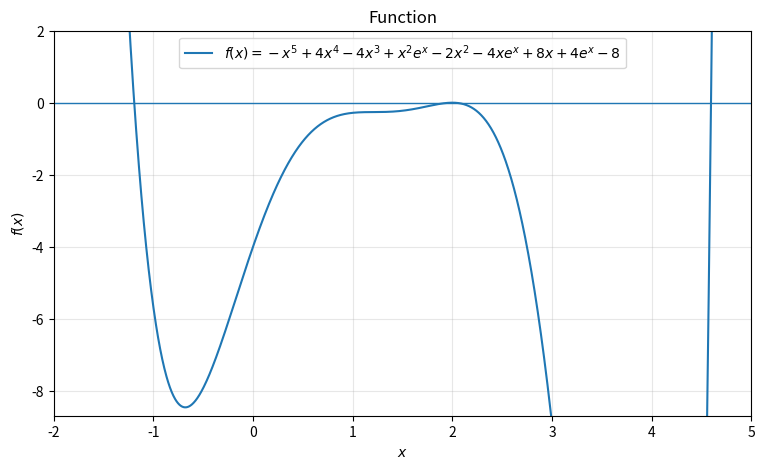
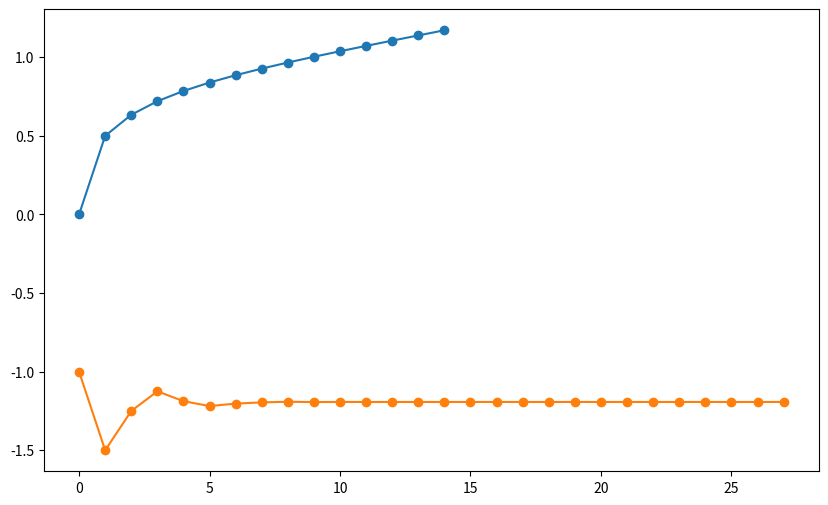

These charts were generated, in order, by the following Python code: (Note: this script raises an exception after producing the figures.)
import numpy as np
import matplotlib.pyplot as plt
import math

import math
import numpy as np
import matplotlib.pyplot as plt

def f(x):
    """ The actual function we are interested in solving. """
    return - x**5 + 4*x**4 - 4*x**3 + x**2*np.exp(x) - 2*x**2 - 4*x*np.exp(x) + 8*x + 4*np.exp(x) - 8

def df(x):
    """ The derivative of the function we are interested in solving. """
    return -5*x**4 + 16*x**3 - 12*x**2 - 4*x + 2*x*np.exp(x) + x**2*np.exp(x) + 8

def g(x):
    """ Fixed-point form of f(x) = 0: drop the 8x term and divide by -8, i.e. g(x) = x - f(x)/8. """
    return (- x**5 + 4*x**4 - 4*x**3 + x**2*np.exp(x) - 2*x**2 - 4*x*np.exp(x) + 4*np.exp(x) - 8 )/ -8

def fixedpoint(g,xold,kmax=15,tol=1.e-8):
    history = [xold]
    for k in range(1,kmax):
        xnew = g(xold)

        xdiff = xnew - xold
        history.append(xnew)
        print("{0:2d} {1:1.16f} {2:1.16f}".format(k,xnew,xdiff))

        if abs(xdiff/xnew) < tol:
            break # This is the point where the function checks for the tolerance and stops

        xold = xnew

    else:
        xnew = "Max iterations reached"

    return xnew, history

def bisection(x0, x1, kmax=200, tol=1.e-8):
    f0 = f(x0)

    history = []

    for k in range(1, kmax):
        x2 = (x0 + x1) / 2
        f2 = f(x2)

        history.append(x2)

        print("{0:2d} {1:1.16f} {2:1.16f} {3:1.16f}".format(
            k, x2, abs(x2 - x0), abs(f(x2))
        ))

        if f2 == 0:
            print("Exact root found!")
            break

        if f0 * f2 < 0:
            x1 = x2
        else:
            x0 = x2
            f0 = f2

        if abs(x1 - x0) / abs(x2) < tol:
            print(f"Success, after {k} iterations")
            break

    else:
        x2 = None

    return x2, history

def newton(f, df, x0, kmax=200, tol=1.e-8):
    xold = x0
    history = [xold]

    for k in range(1, kmax):

        if df(xold) == 0:
            print("Derivative is zero")
            xnew = None
            break

        xnew = xold - f(xold) / df(xold)
        xdiff = xnew - xold

        history.append(xnew)

        print("{0:2d} {1:1.16f} {2:1.16f}".format(
            k, xnew, xdiff
        ))

        if abs(xdiff / xnew) < tol:
            print(f"Success, after {k} iterations")
            break

        xold = xnew

    else:
        xnew = None

    return xnew, history

def secant(f, x0, x1, kmax=200, tol=1.e-8):
    f0 = f(x0)

    history = [x0, x1]

    for k in range(1, kmax):
        f1 = f(x1)

        if f1 == f0:
            print("Division by zero: f(x1) = f(x0)")
            x2 = None
            break

        ratio = (x1 - x0) / (f1 - f0)
        x2 = x1 - f1 * ratio

        xdiff = abs(x2 - x1)

        history.append(x2)

        print("{0:2d} {1:1.16f} {2:1.16f} {3:1.16f}".format(
            k, x2, xdiff, abs(f(x2))
        ))

        if abs(xdiff / x2) < tol:
            break

        x0, x1 = x1, x2
        f0 = f1

    else:
        x2 = None

    return x2, history

x_plot = np.linspace(-2, 5, 2000)

plt.figure(figsize=(9, 5))
plt.plot(x_plot, f(x_plot), label=r"$f(x) = -x^5 + 4x^4 - 4x^3 + x^2 e^x - 2x^2 -4xe^x + 8x + 4e^x -8$")
plt.axhline(0, linewidth=1)
plt.xlim(-2, 5)
plt.ylim(-8.7, 2)
plt.xlabel("$x$")
plt.ylabel("$f(x)$")
plt.title("Function")
plt.grid(True, alpha=0.3)
plt.legend()
plt.show()

root_fp, hist_fp = fixedpoint(g, 0.0)
root_bis, hist_bis = bisection(-2.0, 0.0)
root_newton_1, hist_newton_1 = newton(f, df, 0.0)
root_newton_2, hist_newton_2 = newton(f, df, 3.0)
root_secant, hist_secant = secant(f, 0.0, 1.0)

roots = [-1.1926857650, 2.0, 4.5958635649]

plt.figure(figsize=(10, 6))

plt.plot(hist_fp, marker='o', label='Fixed-point, $x_0=0$')
plt.plot(hist_bis, marker='o', label='Bisection, $[-2,0]$')
plt.plot(hist_newton, marker='o', label='Newton, $x_0=0$')
plt.plot(hist_secant, marker='o', label='Secant, $x_0=0, x_1=1$')

for r in roots:
    plt.axhline(r, linestyle='--')

plt.xlabel('Iteration $i$')
plt.ylabel('$x_i$')
plt.title('Convergence of Root-Finding Methods')
plt.legend()
plt.grid(True)

plt.show()

plt.figure(figsize=(10, 6))

plt.plot(hist_newton_1, marker='o',
         label='Newton, $x_0=0$')

plt.plot(hist_newton_2, marker='o',
         label='Newton, $x_0=3$')

plt.xlabel('Iteration $i$')
plt.ylabel('$x_i$')
plt.title("Newton's Method: Effect of Initial Guess")
plt.legend()
plt.grid(True)

plt.show()

root = -1.1926857650

error_newton = [abs(x - root) for x in hist_newton]
error_secant = [abs(x - root) for x in hist_secant]
error_bis = [abs(x - root) for x in hist_bis]
error_fp = [abs(x - root) for x in hist_fp]

plt.figure(figsize=(10, 6))

plt.semilogy(error_fp, marker='o',
             label='Fixed-point')

plt.semilogy(error_bis, marker='o',
             label='Bisection')

plt.semilogy(error_newton, marker='o',
             label='Newton')

plt.semilogy(error_secant, marker='o',
             label='Secant')

plt.xlabel('Iteration $i$')
plt.ylabel(r'Error $|x_i-r|$')
plt.title('Convergence of Root-Finding Methods')
plt.legend()
plt.grid(True)

plt.show()
